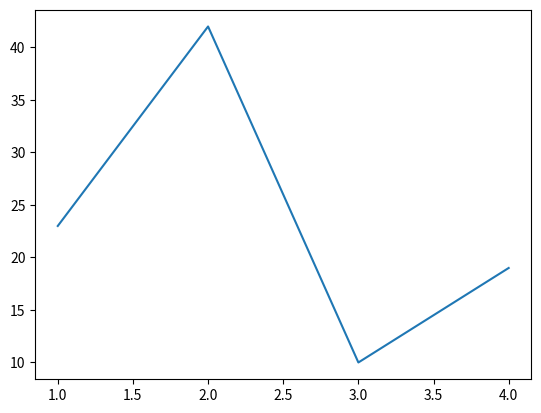

Here is the Python script that generated this plot:
import matplotlib.pyplot as plt

fig, ax = plt.subplots()
ax.plot(
    [ 1,  2,   3,  4 ],
    [ 23, 42, 10, 19 ],
)
plt.show()
#plt.savefig('line.png')

